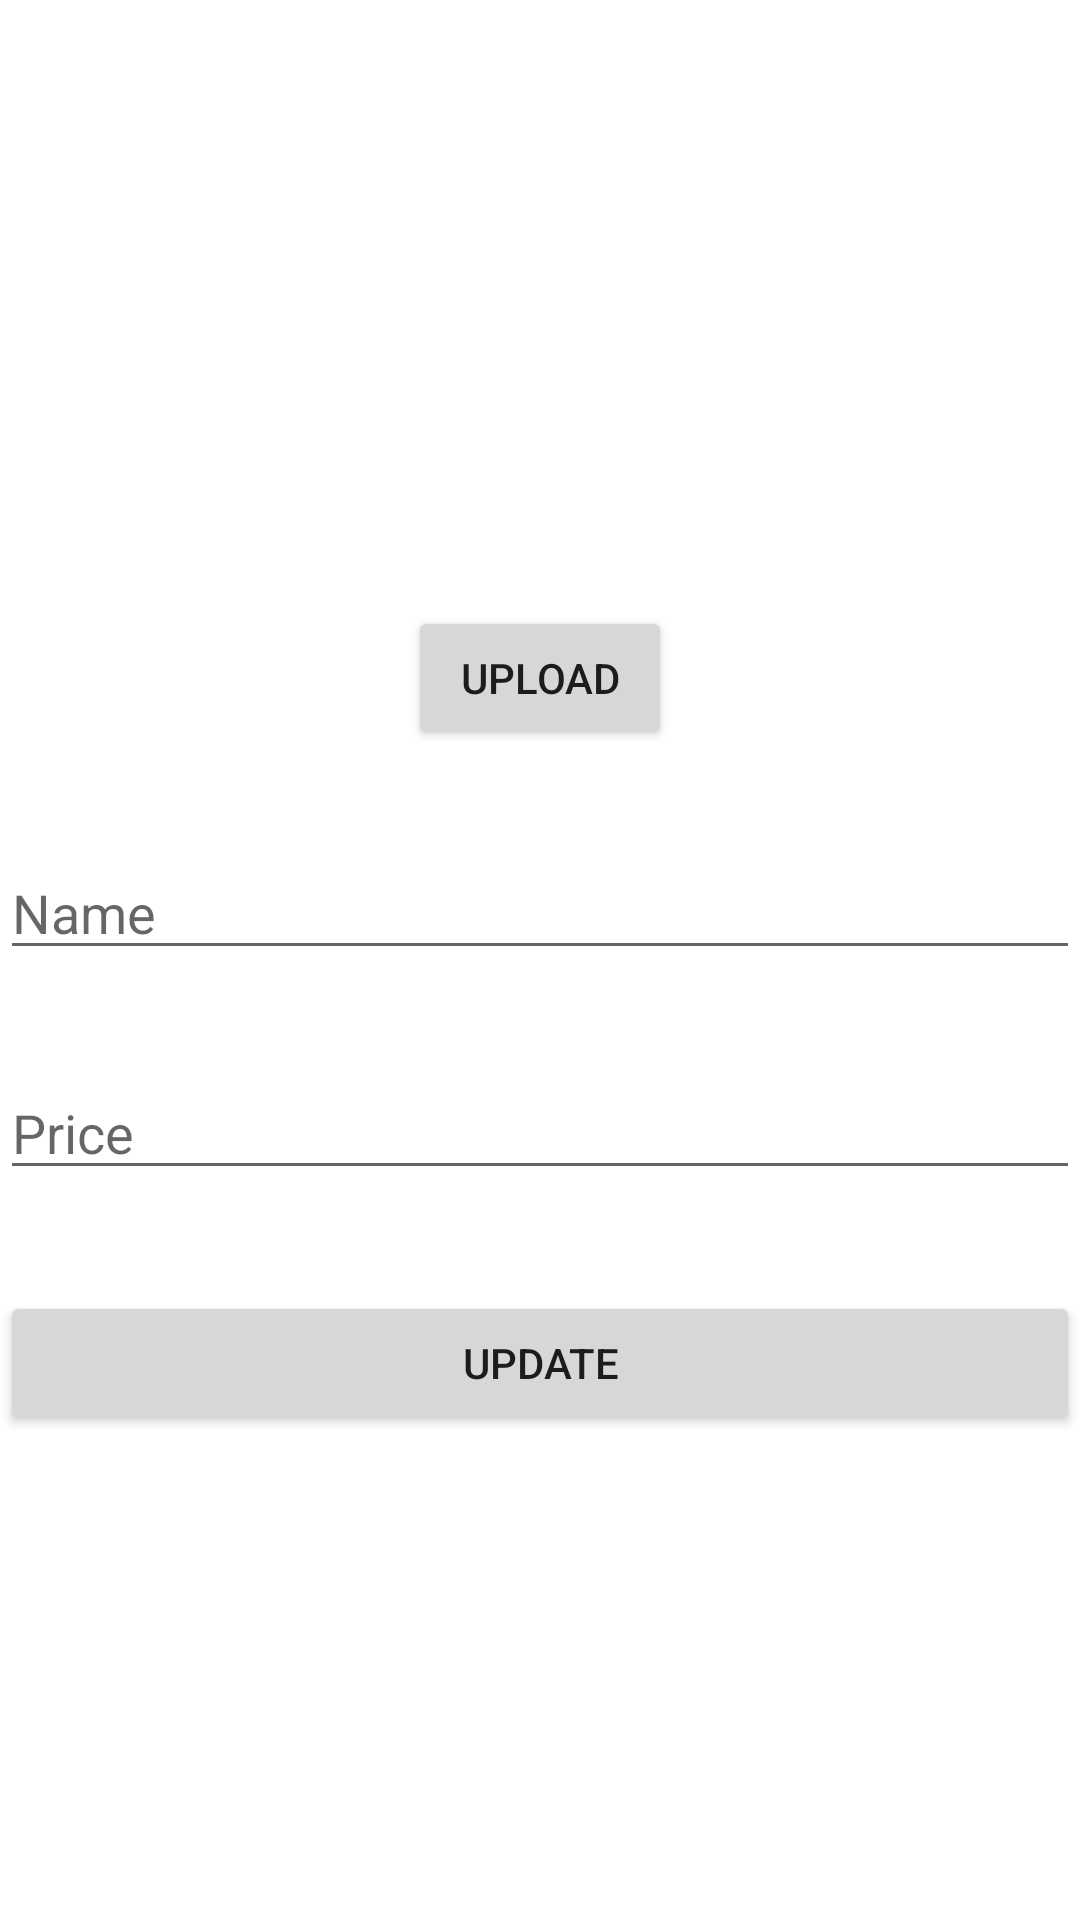

Produce the Android XML layout that renders to this screen, including the resource entries it uses.
<!-- AndroidManifest.xml: application theme Theme.63_2019_SQLiteProduct -->
<!-- res/layout/activity_update.xml -->
<?xml version="1.0" encoding="utf-8"?>
<androidx.constraintlayout.widget.ConstraintLayout xmlns:android="http://schemas.android.com/apk/res/android"
    xmlns:app="http://schemas.android.com/apk/res-auto"
    xmlns:tools="http://schemas.android.com/tools"
    android:layout_width="match_parent"
    android:layout_height="match_parent"
    tools:context=".UpdateActivity">

    <ImageView
        android:id="@+id/imgUpdateProduct"
        android:layout_width="150dp"
        android:layout_height="150dp"
        android:layout_marginTop="52dp"
        app:layout_constraintEnd_toEndOf="parent"
        app:layout_constraintHorizontal_bias="0.498"
        app:layout_constraintStart_toStartOf="parent"
        app:layout_constraintTop_toTopOf="parent"
        tools:srcCompat="@tools:sample/avatars" />

    <Button
        android:id="@+id/btUpdatePhoto"
        android:layout_width="wrap_content"
        android:layout_height="wrap_content"
        android:text="UPLOAD"
        app:layout_constraintEnd_toEndOf="parent"
        app:layout_constraintStart_toStartOf="parent"
        app:layout_constraintTop_toBottomOf="@+id/imgUpdateProduct" />

    <EditText
        android:id="@+id/ptNameUpdate"
        android:layout_width="match_parent"
        android:layout_height="wrap_content"
        android:layout_marginTop="32dp"
        android:ems="10"
        android:hint="Name"
        android:inputType="textPersonName"
        app:layout_constraintEnd_toEndOf="parent"
        app:layout_constraintStart_toStartOf="parent"
        app:layout_constraintTop_toBottomOf="@+id/btUpdatePhoto" />

    <EditText
        android:id="@+id/ptPriceUpdate"
        android:layout_width="match_parent"
        android:layout_height="wrap_content"
        android:layout_marginTop="32dp"
        android:ems="10"
        android:hint="Price"
        android:inputType="textPersonName"
        app:layout_constraintStart_toStartOf="parent"
        app:layout_constraintTop_toBottomOf="@+id/ptNameUpdate" />

    <Button
        android:id="@+id/btUpdateProduct"
        android:layout_width="match_parent"
        android:layout_height="wrap_content"
        android:layout_marginTop="32dp"
        android:text="UPDATE"
        app:layout_constraintBottom_toBottomOf="parent"
        app:layout_constraintStart_toStartOf="parent"
        app:layout_constraintTop_toBottomOf="@+id/ptPriceUpdate"
        app:layout_constraintVertical_bias="0.01" />

</androidx.constraintlayout.widget.ConstraintLayout>
<!-- resources referenced by this layout -->
<resources>
  <style name="Theme.63_2019_SQLiteProduct" parent="Theme.MaterialComponents.DayNight.DarkActionBar">
          
          <item name="colorPrimary">@color/purple_500</item>
          <item name="colorPrimaryVariant">@color/purple_700</item>
          <item name="colorOnPrimary">@color/white</item>
          
          <item name="colorSecondary">@color/teal_200</item>
          <item name="colorSecondaryVariant">@color/teal_700</item>
          <item name="colorOnSecondary">@color/black</item>
          
          <item name="android:statusBarColor">?attr/colorPrimaryVariant</item>
          
      </style>
  <!-- not gathered from this repository: default colours our renderer supplied (Android Studio template values) -->
  <color name="purple_500">#FF6200EE</color>
  <color name="purple_700">#FF3700B3</color>
  <color name="teal_200">#FF03DAC5</color>
  <color name="teal_700">#FF018786</color>
  <color name="black">#FF000000</color>
  <color name="white">#FFFFFFFF</color>
</resources>
